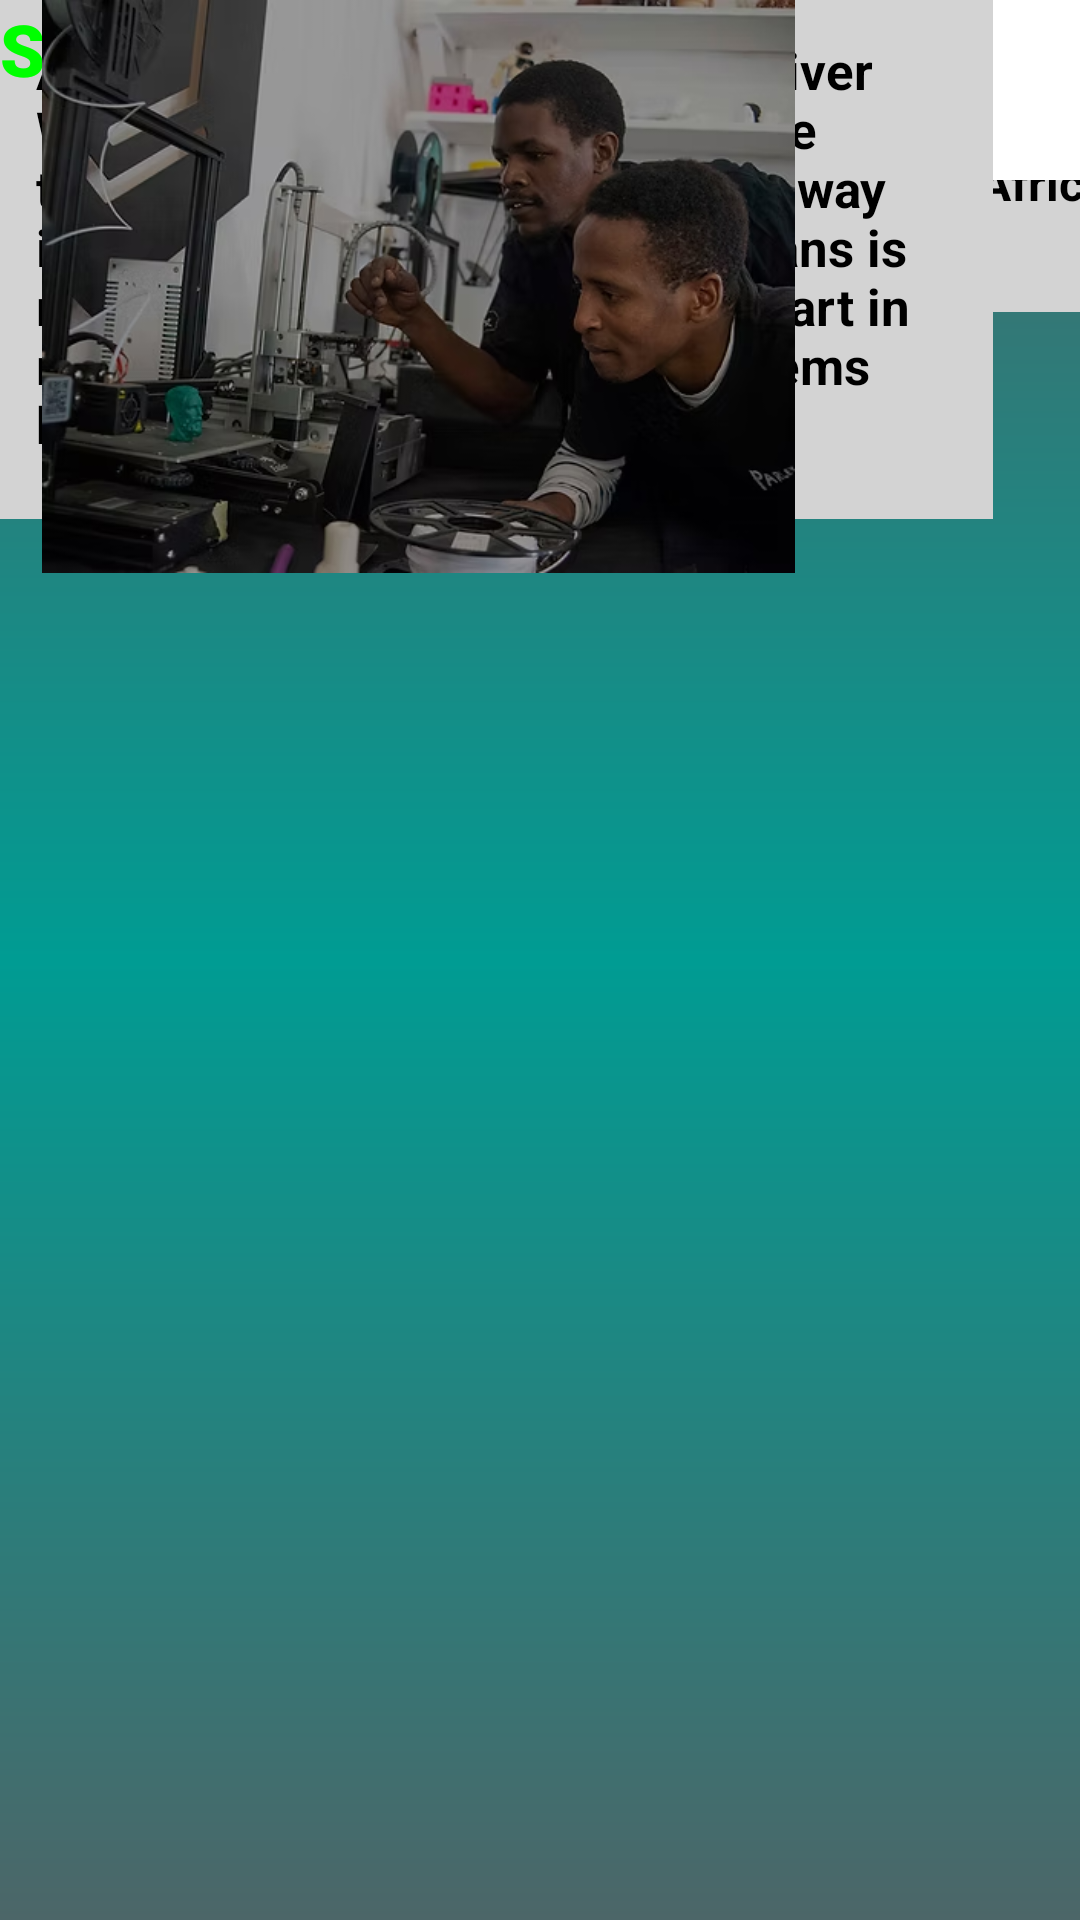

Here is an Android app screen rendered from its layout file. Give the layout XML and the strings, colors and styles it references.
<!-- AndroidManifest.xml: application theme Theme.LitterBoom -->
<!-- res/layout/activity_interception.xml -->
<?xml version="1.0" encoding="utf-8"?>
<androidx.constraintlayout.widget.ConstraintLayout
    xmlns:android="http://schemas.android.com/apk/res/android"
    xmlns:app="http://schemas.android.com/apk/res-auto"
    xmlns:tools="http://schemas.android.com/tools"
    android:id="@+id/main"
    android:background="@drawable/background_gradient"
    android:layout_width="match_parent"
    android:layout_height="match_parent"
    tools:context=".InterceptionActivity">


    <TextView
        android:id="@+id/textView11"
        android:layout_width="387dp"
        android:layout_height="104dp"
        android:background="#D3D3D3"
        android:padding="12dp"
        android:text="Whilst we cannot recycle our way out of this problem, this offers an economic opportunity to individuals within informal settlements around South Africa."
        android:textColor="#000000"
        android:textSize="16sp"
        android:textStyle="bold"
        tools:layout_editor_absoluteX="12dp"
        tools:layout_editor_absoluteY="611dp" />

    <TextView
        android:id="@+id/textView10"
        android:layout_width="388dp"
        android:layout_height="86dp"
        android:background="#D3D3D3"
        android:padding="12dp"
        android:text="A crucial first step of our plastic pollution prevention strategy is to work with reclaimers, who are the backbone of recycling in South Africa."
        android:textColor="#000000"
        android:textSize="16sp"
        android:textStyle="bold"
        tools:layout_editor_absoluteX="11dp"
        tools:layout_editor_absoluteY="518dp" />

    <androidx.constraintlayout.widget.ConstraintLayout
        android:id="@+id/headerBar"
        android:layout_width="0dp"
        android:layout_height="60dp"
        android:background="#FFFFFF"
        app:layout_constraintTop_toTopOf="parent"
        app:layout_constraintStart_toStartOf="parent"
        app:layout_constraintEnd_toEndOf="parent" >

        <ImageView
            android:id="@+id/imageView2"
            android:layout_width="wrap_content"
            android:layout_height="wrap_content"
            app:srcCompat="@drawable/litterboom_logo__2_"
            tools:layout_editor_absoluteX="111dp" />
    </androidx.constraintlayout.widget.ConstraintLayout>

    <TextView
        android:id="@+id/textView2"
        android:layout_width="331dp"
        android:layout_height="173dp"
        android:background="#D3D3D3"
        android:padding="12dp"
        android:text="As the last line of defence, our River Wardens work tirelessly to ensure that ALL pollution that makes its way into our beautiful rivers and oceans is removed. They play an integral part in restoring these natural eco-systems back to their natural states."
        android:textColor="#000000"
        android:textSize="17sp"
        android:textStyle="bold"
        tools:layout_editor_absoluteX="42dp"
        tools:layout_editor_absoluteY="70dp" />

    <TextView
        android:id="@+id/textView5"
        android:layout_width="270dp"
        android:layout_height="48dp"
        android:fontFamily="sans-serif-black"
        android:text="SUPPORT OUR CAUSE"
        android:textColor="#00FF00"
        android:textSize="24sp"
        android:textStyle="bold"
        tools:layout_editor_absoluteX="75dp"
        tools:layout_editor_absoluteY="255dp" />

    <ImageView
        android:id="@+id/imageView5"
        android:layout_width="279dp"
        android:layout_height="191dp"
        app:srcCompat="@drawable/image__3_"
        tools:layout_editor_absoluteX="66dp"
        tools:layout_editor_absoluteY="312dp" />


</androidx.constraintlayout.widget.ConstraintLayout>
<!-- resources referenced by this layout -->
<resources>
  <!-- drawable background_gradient (drawable) -->
  <?xml version="1.0" encoding="utf-8"?>
  <shape xmlns:android="http://schemas.android.com/apk/res/android"
      android:shape="rectangle">
  
      <gradient
          android:type="linear"
          android:angle="270"
          android:startColor="#4C6668"
          android:centerColor="#009C93"
          android:endColor="#4C6668" />
  
  
  </shape>
  <!-- drawable image__3_: png bitmap (drawable, 290342 bytes) -->
  <!-- drawable litterboom_logo__2_: jpg bitmap (drawable, 7590 bytes) -->
  <style name="Theme.LitterBoom" parent="Base.Theme.LitterBoom" />
  <style name="Base.Theme.LitterBoom" parent="Theme.Material3.DayNight.NoActionBar">
          
          
      </style>
</resources>
